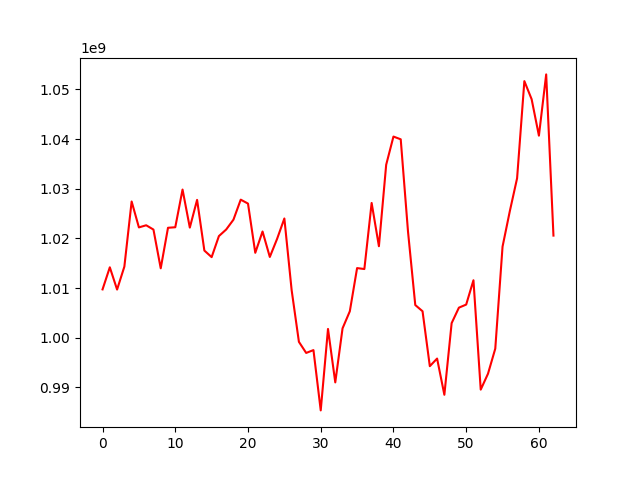

The table this chart was drawn from, first rows:
, 0
0, 1009732681
1, 1014181602
2, 1009697519
3, 1014320635
4, 1027437717
5, 1022218116
6, 1022648593
7, 1021781768
8, 1013975563
9, 1022143387
10, 1022249069
11, 1029843391
12, 1022177849
13, 1027764709
14, 1017555512
15, 1016231369
16, 1020471029
17, 1021793843
18, 1023774571
19, 1027808786
20, 1027014262
21, 1017101976
22, 1021393365
23, 1016265923
24, 1019907313
25, 1024016430
26, 1009587091
27, 999169798
28, 996932863
29, 997507869
30, 985359708
31, 1001766227
32, 991000743
33, 1001883392
34, 1005322468
35, 1014022611
36, 1013833461
37, 1027140037
38, 1018428723
39, 1034835663
40, 1040516046
41, 1039960858
42, 1021400969
43, 1006580505
44, 1005329864
45, 994267554
46, 995800754
47, 988506479
48, 1002936982
49, 1006054127
50, 1006673724
51, 1011576797
52, 989543945
53, 992752093
54, 997795031
55, 1018343290
56, 1025490702
57, 1032115619
58, 1051682347
59, 1048035869
... 3 more rows
